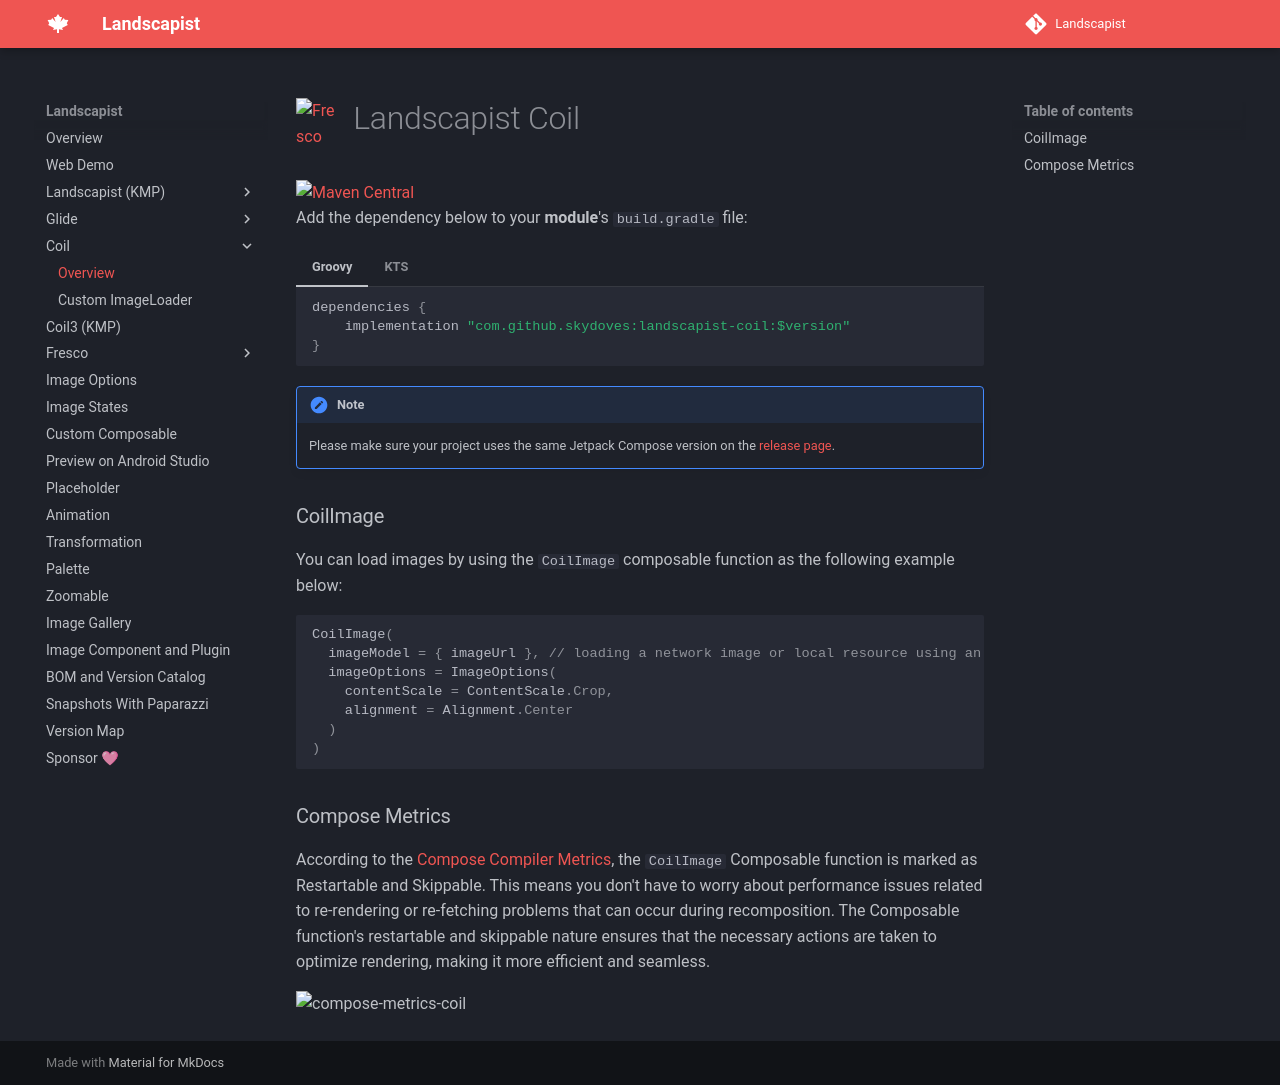

repository: skydoves/landscapist · page: coil/overview/index.html · generator: mkdocs

<div class="header">
  <a href="https://github.com/coil-kt/coil" target="_blank"> <img src="https://user-images.githubusercontent.com/24237865/95545538-1cf27f00-0a39-11eb-83dd-ef9b8c6a74cb.png" align="left" width="6%" alt="Fresco" /></a>
  <h1>Landscapist Coil</h1>
</div>

[![Maven Central](https://img.shields.io/maven-central/v/com.github.skydoves/landscapist.svg?label=Maven%20Central)](https://central.sonatype.com/search?q=skydoves%2520landscapist)<br>
Add the dependency below to your **module**'s `build.gradle` file:

=== "Groovy"

    ```Groovy
    dependencies {
        implementation "com.github.skydoves:landscapist-coil:$version"
    }
    ```

=== "KTS"

    ```kotlin
    dependencies {
        implementation("com.github.skydoves:landscapist-coil:$version")
    }
    ```

!!! note

    Please make sure your project uses the same Jetpack Compose version on the [release page](https://github.com/skydoves/Landscapist/releases).

### CoilImage

You can load images by using the `CoilImage` composable function as the following example below:

```kotlin
CoilImage(
  imageModel = { imageUrl }, // loading a network image or local resource using an URL.
  imageOptions = ImageOptions(
    contentScale = ContentScale.Crop,
    alignment = Alignment.Center
  )
)
```

### Compose Metrics

According to the [Compose Compiler Metrics](https://github.com/androidx/androidx/blob/androidx-main/compose/compiler/design/compiler-metrics.md), the `CoilImage` Composable function is marked as Restartable and Skippable. This means you don't have to worry about performance issues related to re-rendering or re-fetching problems that can occur during recomposition. The Composable function's restartable and skippable nature ensures that the necessary actions are taken to optimize rendering, making it more efficient and seamless.

![compose-metrics-coil](https://github.com/skydoves/landscapist/assets/24237865/5718a15e-07bc-4ee3-b76f-13fb09ed6d27)
